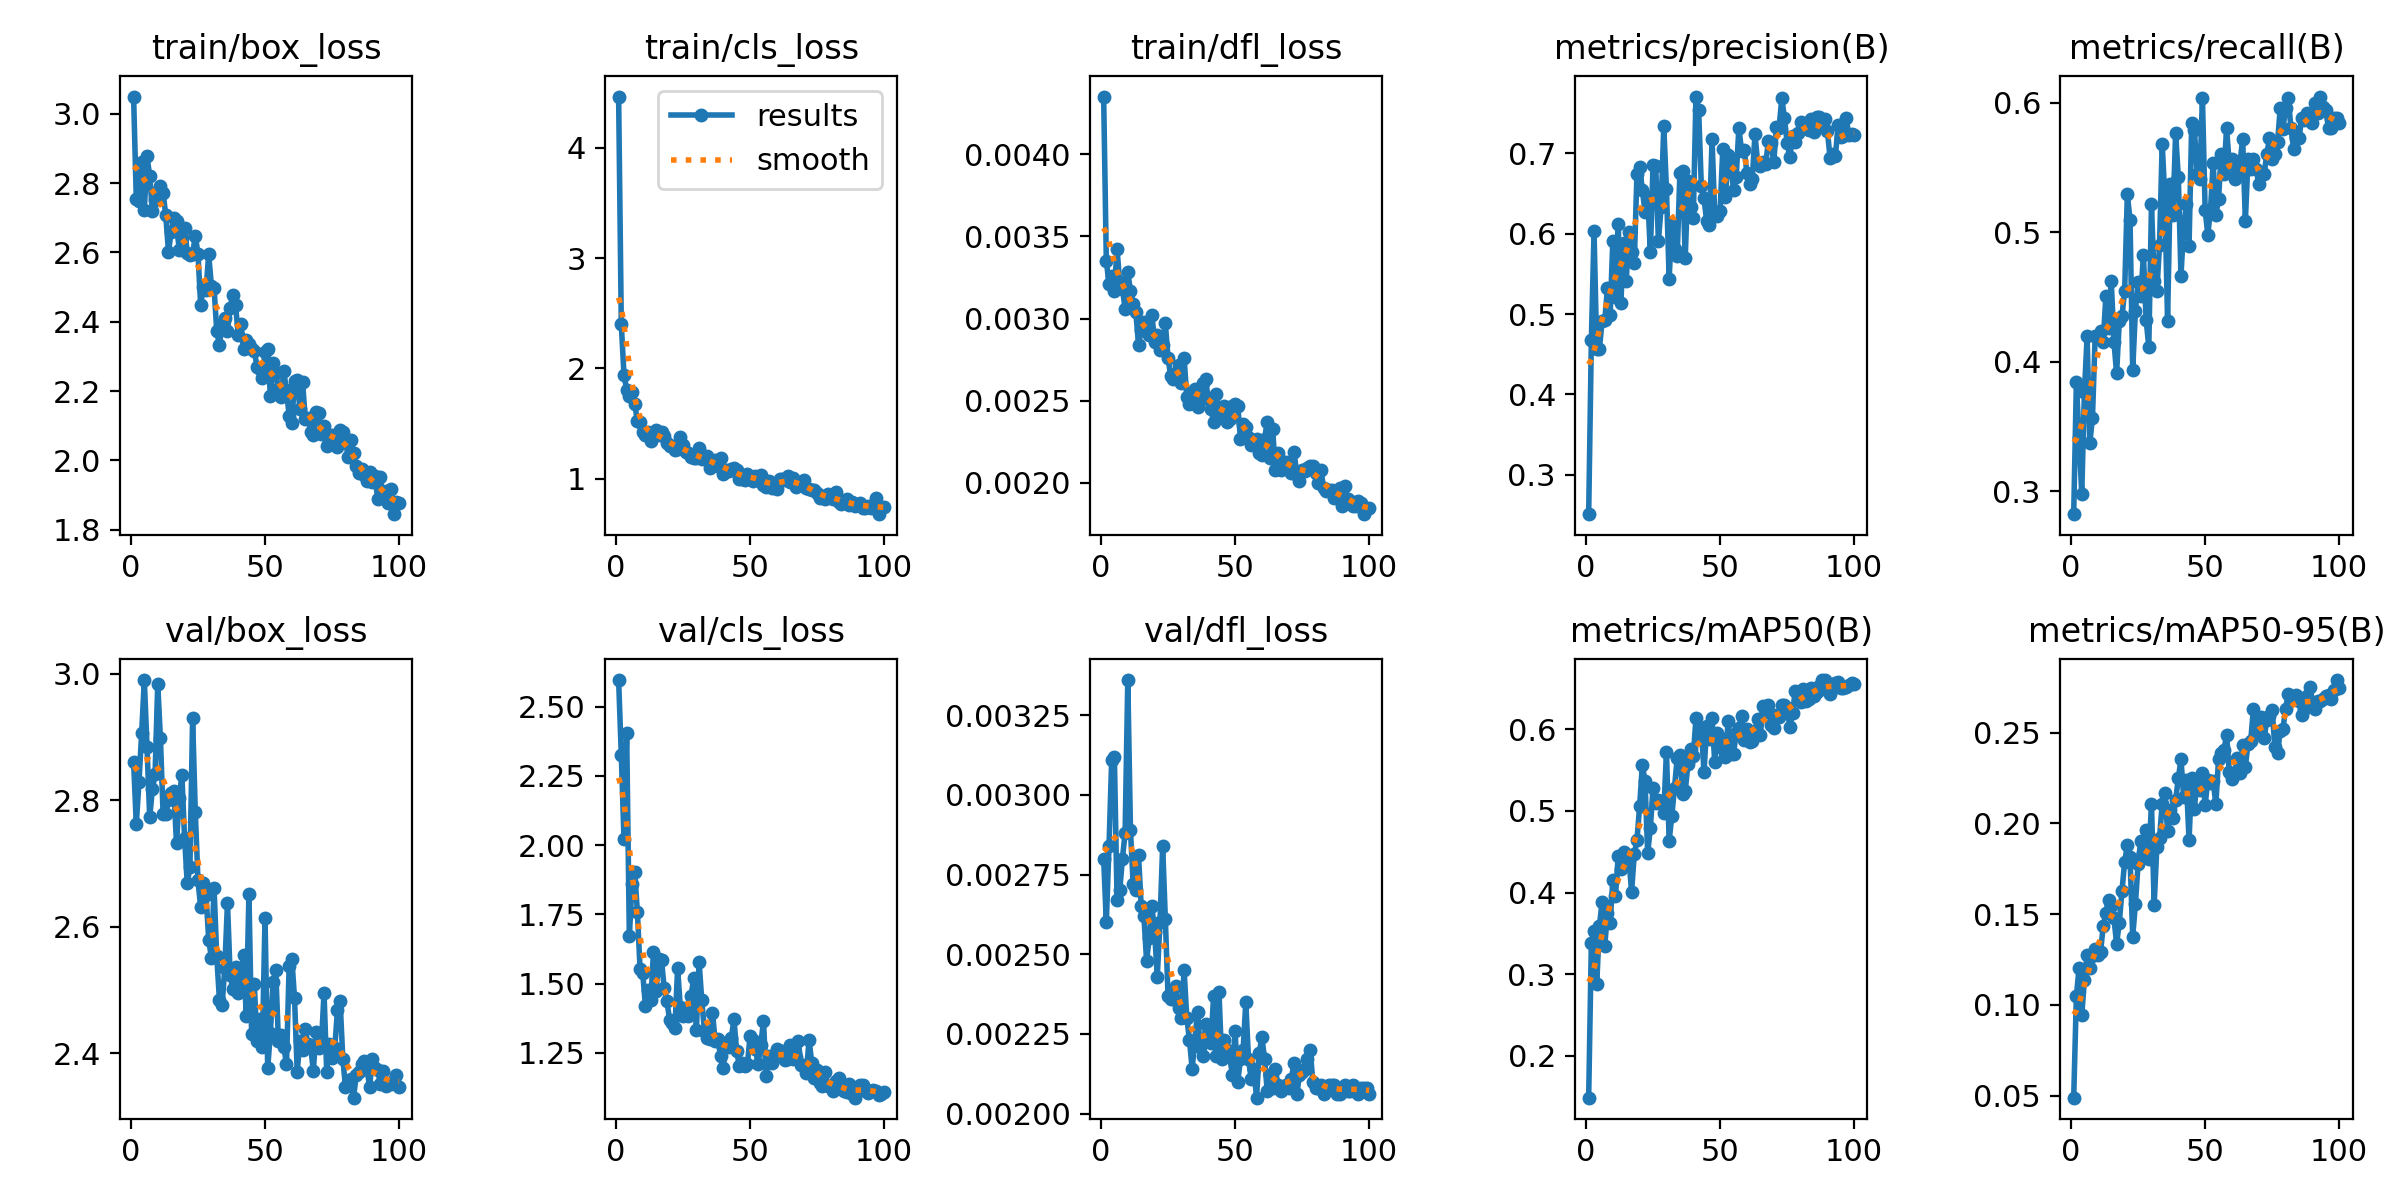

Source data for this figure (header and first rows):
epoch, time, train/box_loss, train/cls_loss, train/dfl_loss, metrics/precision(B), metrics/recall(B), metrics/mAP50(B), metrics/mAP50-95(B), val/box_loss, val/cls_loss, val/dfl_loss, lr/pg0, lr/pg1, lr/pg2
1, 20.36, 3.05, 4.466, 0.00435, 0.2511, 0.2823, 0.1489, 0.0489, 2.861, 2.596, 0.0028, 0.00036, 0.00036, 0.00036
2, 22.38, 2.755, 2.399, 0.00335, 0.4673, 0.3843, 0.3388, 0.1047, 2.762, 2.325, 0.0026, 0.0007327, 0.0007327, 0.0007327
3, 24.25, 2.747, 1.941, 0.00321, 0.6029, 0.3412, 0.3534, 0.1203, 2.828, 2.021, 0.00284, 0.001098, 0.001098, 0.001098
4, 26.05, 2.86, 1.808, 0.00326, 0.4561, 0.298, 0.288, 0.09439, 2.906, 2.405, 0.00311, 0.001455, 0.001455, 0.001455
5, 27.78, 2.722, 1.747, 0.00317, 0.4569, 0.3765, 0.3588, 0.1139, 2.99, 1.671, 0.00312, 0.001806, 0.001806, 0.001806
6, 29.5, 2.878, 1.791, 0.00342, 0.491, 0.4199, 0.3889, 0.1273, 2.885, 1.861, 0.00267, 0.001901, 0.001901, 0.001901
7, 31.41, 2.821, 1.676, 0.00322, 0.4921, 0.3372, 0.3348, 0.1202, 2.773, 1.902, 0.0027, 0.001881, 0.001881, 0.001881
8, 33.15, 2.72, 1.522, 0.00318, 0.5323, 0.3569, 0.3749, 0.1269, 2.817, 1.758, 0.0028, 0.001861, 0.001861, 0.001861
9, 34.85, 2.75, 1.51, 0.00306, 0.4984, 0.4196, 0.3631, 0.1308, 2.841, 1.551, 0.00288, 0.001842, 0.001842, 0.001842
10, 36.62, 2.777, 1.421, 0.00328, 0.5905, 0.4196, 0.4149, 0.1275, 2.984, 1.537, 0.00336, 0.001822, 0.001822, 0.001822
11, 38.35, 2.791, 1.393, 0.00317, 0.5213, 0.4235, 0.3959, 0.1291, 2.898, 1.417, 0.00289, 0.001802, 0.001802, 0.001802
12, 40.17, 2.772, 1.423, 0.00309, 0.612, 0.4157, 0.4444, 0.1433, 2.778, 1.476, 0.00272, 0.001782, 0.001782, 0.001782
13, 41.95, 2.707, 1.342, 0.00304, 0.5133, 0.4507, 0.4284, 0.1509, 2.778, 1.44, 0.0027, 0.001762, 0.001762, 0.001762
14, 43.73, 2.602, 1.418, 0.00284, 0.5883, 0.4259, 0.4497, 0.158, 2.801, 1.615, 0.00281, 0.001743, 0.001743, 0.001743
15, 45.51, 2.659, 1.446, 0.00293, 0.5416, 0.4627, 0.4402, 0.1543, 2.811, 1.473, 0.00265, 0.001723, 0.001723, 0.001723
16, 47.23, 2.7, 1.392, 0.00298, 0.6015, 0.4157, 0.4416, 0.1476, 2.815, 1.59, 0.00262, 0.001703, 0.001703, 0.001703
17, 49.03, 2.691, 1.422, 0.00292, 0.5774, 0.3911, 0.4008, 0.1337, 2.732, 1.583, 0.00248, 0.001683, 0.001683, 0.001683
18, 50.81, 2.606, 1.391, 0.0029, 0.5635, 0.4314, 0.447, 0.1452, 2.803, 1.482, 0.00255, 0.001663, 0.001663, 0.001663
19, 52.54, 2.642, 1.319, 0.00302, 0.6743, 0.4353, 0.4641, 0.1629, 2.84, 1.437, 0.00265, 0.001644, 0.001644, 0.001644
20, 54.33, 2.671, 1.292, 0.00286, 0.6835, 0.4549, 0.5058, 0.1788, 2.741, 1.37, 0.00257, 0.001624, 0.001624, 0.001624
21, 56.1, 2.599, 1.3, 0.0029, 0.6549, 0.5294, 0.5557, 0.1882, 2.669, 1.358, 0.00243, 0.001604, 0.001604, 0.001604
22, 57.99, 2.592, 1.256, 0.00281, 0.627, 0.5098, 0.537, 0.1815, 2.694, 1.341, 0.0026, 0.001584, 0.001584, 0.001584
23, 59.72, 2.595, 1.268, 0.00284, 0.646, 0.3936, 0.4479, 0.1376, 2.929, 1.555, 0.00284, 0.001564, 0.001564, 0.001564
24, 61.45, 2.648, 1.375, 0.00297, 0.5769, 0.4392, 0.4794, 0.1554, 2.782, 1.415, 0.00261, 0.001545, 0.001545, 0.001545
25, 63.18, 2.596, 1.305, 0.00276, 0.6855, 0.4616, 0.5278, 0.1776, 2.674, 1.381, 0.00237, 0.001525, 0.001525, 0.001525
26, 64.92, 2.449, 1.246, 0.00265, 0.6836, 0.451, 0.5098, 0.1902, 2.631, 1.413, 0.00236, 0.001505, 0.001505, 0.001505
27, 66.81, 2.5, 1.236, 0.00263, 0.5909, 0.4824, 0.5133, 0.1837, 2.669, 1.382, 0.00236, 0.001485, 0.001485, 0.001485
28, 68.53, 2.491, 1.199, 0.00267, 0.6327, 0.4324, 0.511, 0.1965, 2.651, 1.455, 0.0024, 0.001465, 0.001465, 0.001465
29, 70.29, 2.595, 1.19, 0.00272, 0.7335, 0.4118, 0.4979, 0.1803, 2.58, 1.521, 0.00233, 0.001446, 0.001446, 0.001446
30, 72.01, 2.504, 1.184, 0.00261, 0.6555, 0.5216, 0.5721, 0.2108, 2.551, 1.331, 0.0023, 0.001426, 0.001426, 0.001426
31, 73.79, 2.498, 1.276, 0.00276, 0.5436, 0.4627, 0.4635, 0.1551, 2.661, 1.578, 0.00245, 0.001406, 0.001406, 0.001406
32, 75.62, 2.374, 1.183, 0.00252, 0.6138, 0.4549, 0.4937, 0.187, 2.553, 1.44, 0.0023, 0.001386, 0.001386, 0.001386
33, 77.33, 2.332, 1.186, 0.00248, 0.5815, 0.4904, 0.5285, 0.1918, 2.485, 1.329, 0.00223, 0.001366, 0.001366, 0.001366
34, 79.04, 2.394, 1.205, 0.0025, 0.5716, 0.5686, 0.5645, 0.2108, 2.476, 1.304, 0.00214, 0.001347, 0.001347, 0.001347
35, 80.82, 2.41, 1.099, 0.00257, 0.6752, 0.5255, 0.5678, 0.2167, 2.536, 1.301, 0.00223, 0.001327, 0.001327, 0.001327
36, 82.61, 2.374, 1.139, 0.00246, 0.6775, 0.4314, 0.5202, 0.1958, 2.638, 1.395, 0.00232, 0.001307, 0.001307, 0.001307
37, 84.41, 2.44, 1.167, 0.00253, 0.5694, 0.5373, 0.524, 0.2075, 2.524, 1.291, 0.00221, 0.001287, 0.001287, 0.001287
38, 86.16, 2.478, 1.118, 0.00261, 0.665, 0.5137, 0.5573, 0.2029, 2.501, 1.298, 0.00218, 0.001267, 0.001267, 0.001267
39, 87.88, 2.449, 1.189, 0.00263, 0.6328, 0.5765, 0.5762, 0.2127, 2.537, 1.236, 0.00228, 0.001248, 0.001248, 0.001248
40, 89.62, 2.363, 1.044, 0.00251, 0.6196, 0.543, 0.5665, 0.2247, 2.496, 1.194, 0.00223, 0.001228, 0.001228, 0.001228
41, 91.39, 2.392, 1.076, 0.00245, 0.7706, 0.4667, 0.6132, 0.2353, 2.515, 1.287, 0.00222, 0.001208, 0.001208, 0.001208
42, 93.26, 2.32, 1.073, 0.00237, 0.7539, 0.5044, 0.5942, 0.2143, 2.556, 1.269, 0.00237, 0.001188, 0.001188, 0.001188
43, 94.99, 2.347, 1.084, 0.00254, 0.6591, 0.5216, 0.6014, 0.2239, 2.46, 1.302, 0.00218, 0.001168, 0.001168, 0.001168
44, 96.73, 2.335, 1.094, 0.00241, 0.6439, 0.4892, 0.5472, 0.1906, 2.652, 1.371, 0.00238, 0.001149, 0.001149, 0.001149
45, 98.45, 2.321, 1.075, 0.00246, 0.6152, 0.5843, 0.6044, 0.2248, 2.431, 1.256, 0.00217, 0.001129, 0.001129, 0.001129
46, 100.2, 2.317, 0.9979, 0.00247, 0.6111, 0.5794, 0.5878, 0.2081, 2.509, 1.203, 0.00223, 0.001109, 0.001109, 0.001109
47, 102, 2.27, 0.998, 0.00237, 0.7172, 0.5451, 0.6142, 0.2242, 2.42, 1.212, 0.0022, 0.001089, 0.001089, 0.001089
48, 103.7, 2.264, 0.9852, 0.00239, 0.6243, 0.5412, 0.5597, 0.2182, 2.454, 1.203, 0.00218, 0.001069, 0.001069, 0.001069
49, 105.4, 2.238, 1.043, 0.00247, 0.6221, 0.6039, 0.5949, 0.2275, 2.41, 1.208, 0.00212, 0.00105, 0.00105, 0.00105
50, 107.2, 2.313, 1.028, 0.00248, 0.6281, 0.5177, 0.5893, 0.2099, 2.614, 1.309, 0.00226, 0.00103, 0.00103, 0.00103
51, 108.8, 2.321, 0.9815, 0.00247, 0.7057, 0.498, 0.5761, 0.224, 2.377, 1.296, 0.0021, 0.00101, 0.00101, 0.00101
52, 110.4, 2.185, 1.029, 0.00227, 0.6458, 0.5177, 0.5661, 0.2223, 2.433, 1.262, 0.00217, 0.0009902, 0.0009902, 0.0009902
53, 111.8, 2.28, 1.019, 0.00236, 0.6983, 0.5536, 0.6102, 0.2234, 2.513, 1.21, 0.0022, 0.0009704, 0.0009704, 0.0009704
54, 113.5, 2.251, 1.036, 0.00234, 0.6865, 0.5137, 0.5697, 0.2104, 2.531, 1.279, 0.00235, 0.0009506, 0.0009506, 0.0009506
55, 115.2, 2.205, 0.9418, 0.00228, 0.6548, 0.5255, 0.57, 0.2354, 2.419, 1.363, 0.00217, 0.0009308, 0.0009308, 0.0009308
56, 117, 2.182, 0.9266, 0.00223, 0.6707, 0.5608, 0.5954, 0.2386, 2.429, 1.165, 0.00211, 0.000911, 0.000911, 0.000911
57, 118.9, 2.257, 0.9811, 0.00226, 0.7318, 0.5451, 0.6014, 0.2402, 2.411, 1.237, 0.00214, 0.0008912, 0.0008912, 0.0008912
58, 120.7, 2.203, 0.9122, 0.00227, 0.7034, 0.5804, 0.6167, 0.2488, 2.383, 1.215, 0.00205, 0.0008714, 0.0008714, 0.0008714
59, 122.5, 2.128, 0.9335, 0.00218, 0.7046, 0.5529, 0.5863, 0.2283, 2.539, 1.231, 0.00219, 0.0008516, 0.0008516, 0.0008516
60, 124.3, 2.108, 0.9081, 0.00217, 0.6749, 0.5569, 0.6, 0.2242, 2.549, 1.262, 0.00224, 0.0008318, 0.0008318, 0.0008318
... 40 more rows
